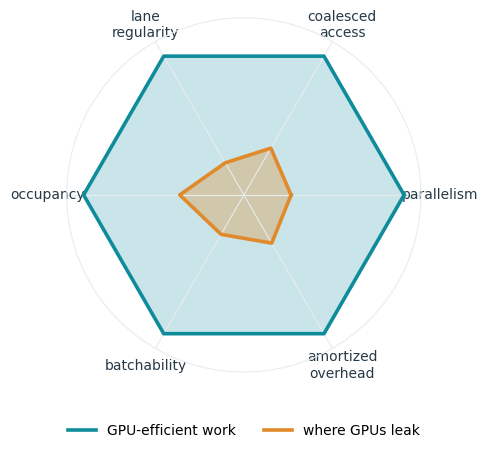

This chart was generated by the following Python code: (Note: this script raises an exception after producing the figure.)
import matplotlib; matplotlib.use("Agg")
import matplotlib.pyplot as plt
from matplotlib.patches import FancyBboxPatch, FancyArrowPatch
import numpy as np
OUT="/sessions/compassionate-blissful-planck/mnt/outputs/deck_assets"
SLATE="#16232E"; INK="#263947"; TEAL="#0E8C9B"; AMBER="#E08A2B"; BLUE="#2E6E9E"; GRAY="#7C8B96"; LGRAY="#E7ECEF"
plt.rcParams.update({"font.family":"DejaVu Sans"})
def save(fig,n): fig.savefig(f"{OUT}/{n}.png",dpi=200,bbox_inches="tight",facecolor="white",pad_inches=0.08); plt.close(fig)

# gpu_envelope clean polar
fig=plt.figure(figsize=(8.0,4.6)); ax=fig.add_subplot(111,polar=True)
lbl=["parallelism","coalesced\naccess","lane\nregularity","occupancy","batchability","amortized\noverhead"]
N=len(lbl); ang=np.linspace(0,2*np.pi,N,endpoint=False)
hi=[0.95]*N; lo=[0.28,0.32,0.22,0.38,0.27,0.33]
for vals,c,lab,al in [(hi,TEAL,"GPU-efficient work",0.22),(lo,AMBER,"where GPUs leak",0.32)]:
    v=np.append(vals,vals[0]); a=np.append(ang,ang[0])
    ax.plot(a,v,color=c,lw=2.6,label=lab); ax.fill(a,v,color=c,alpha=al)
ax.set_xticks(ang); ax.set_xticklabels(lbl,fontsize=10,color=INK)
ax.set_yticks([]); ax.set_ylim(0,1.05); ax.spines["polar"].set_color(LGRAY)
ax.grid(color=LGRAY)
ax.legend(loc="lower center",bbox_to_anchor=(0.5,-0.22),ncol=2,fontsize=10,frameon=False)
save(fig,"gpu_envelope")

# narrow_waist fixed
def box(ax,x,y,w,h,fc,tc="white",text="",fs=12,round=0.02):
    ax.add_patch(FancyBboxPatch((x,y),w,h,boxstyle=f"round,pad=0,rounding_size={round}",fc=fc,ec=fc,lw=1.4,zorder=2))
    ax.text(x+w/2,y+h/2,text,ha="center",va="center",color=tc,fontsize=fs,fontweight="bold",zorder=3)
def arrow(ax,x1,y1,x2,y2,c=INK,lw=2,ms=12):
    ax.add_patch(FancyArrowPatch((x1,y1),(x2,y2),arrowstyle="-|>",mutation_scale=ms,color=c,lw=lw,zorder=1))
fig,ax=plt.subplots(figsize=(7.6,4.8)); H=10*4.8/7.6; ax.set_xlim(0,10); ax.set_ylim(0,H); ax.axis("off")
box(ax,1.3,H-1.15,7.4,0.72,TEAL,"white","PyTorch / JAX  (authoring)",12)
box(ax,1.1,H/2-0.4,7.8,0.8,AMBER,"white","Kernel DSL (Triton-class)  —  the narrow waist",11)
for i,b in enumerate(["GPU","Tensor proc.","Dataflow","NPU"]):
    box(ax,0.7+i*2.25,0.5,2.0,0.72,SLATE,"white",b,10.5)
    arrow(ax,5,H/2-0.4,1.7+i*2.25,1.28,GRAY,1.4,9)
arrow(ax,5,H-1.15,5,H/2+0.4,GRAY,2,12)
ax.text(5,H-0.25,"The moat is not syntax — it is the layers above and below",ha="center",fontsize=9.5,color=GRAY,style="italic")
save(fig,"narrow_waist")
print("fixed")
